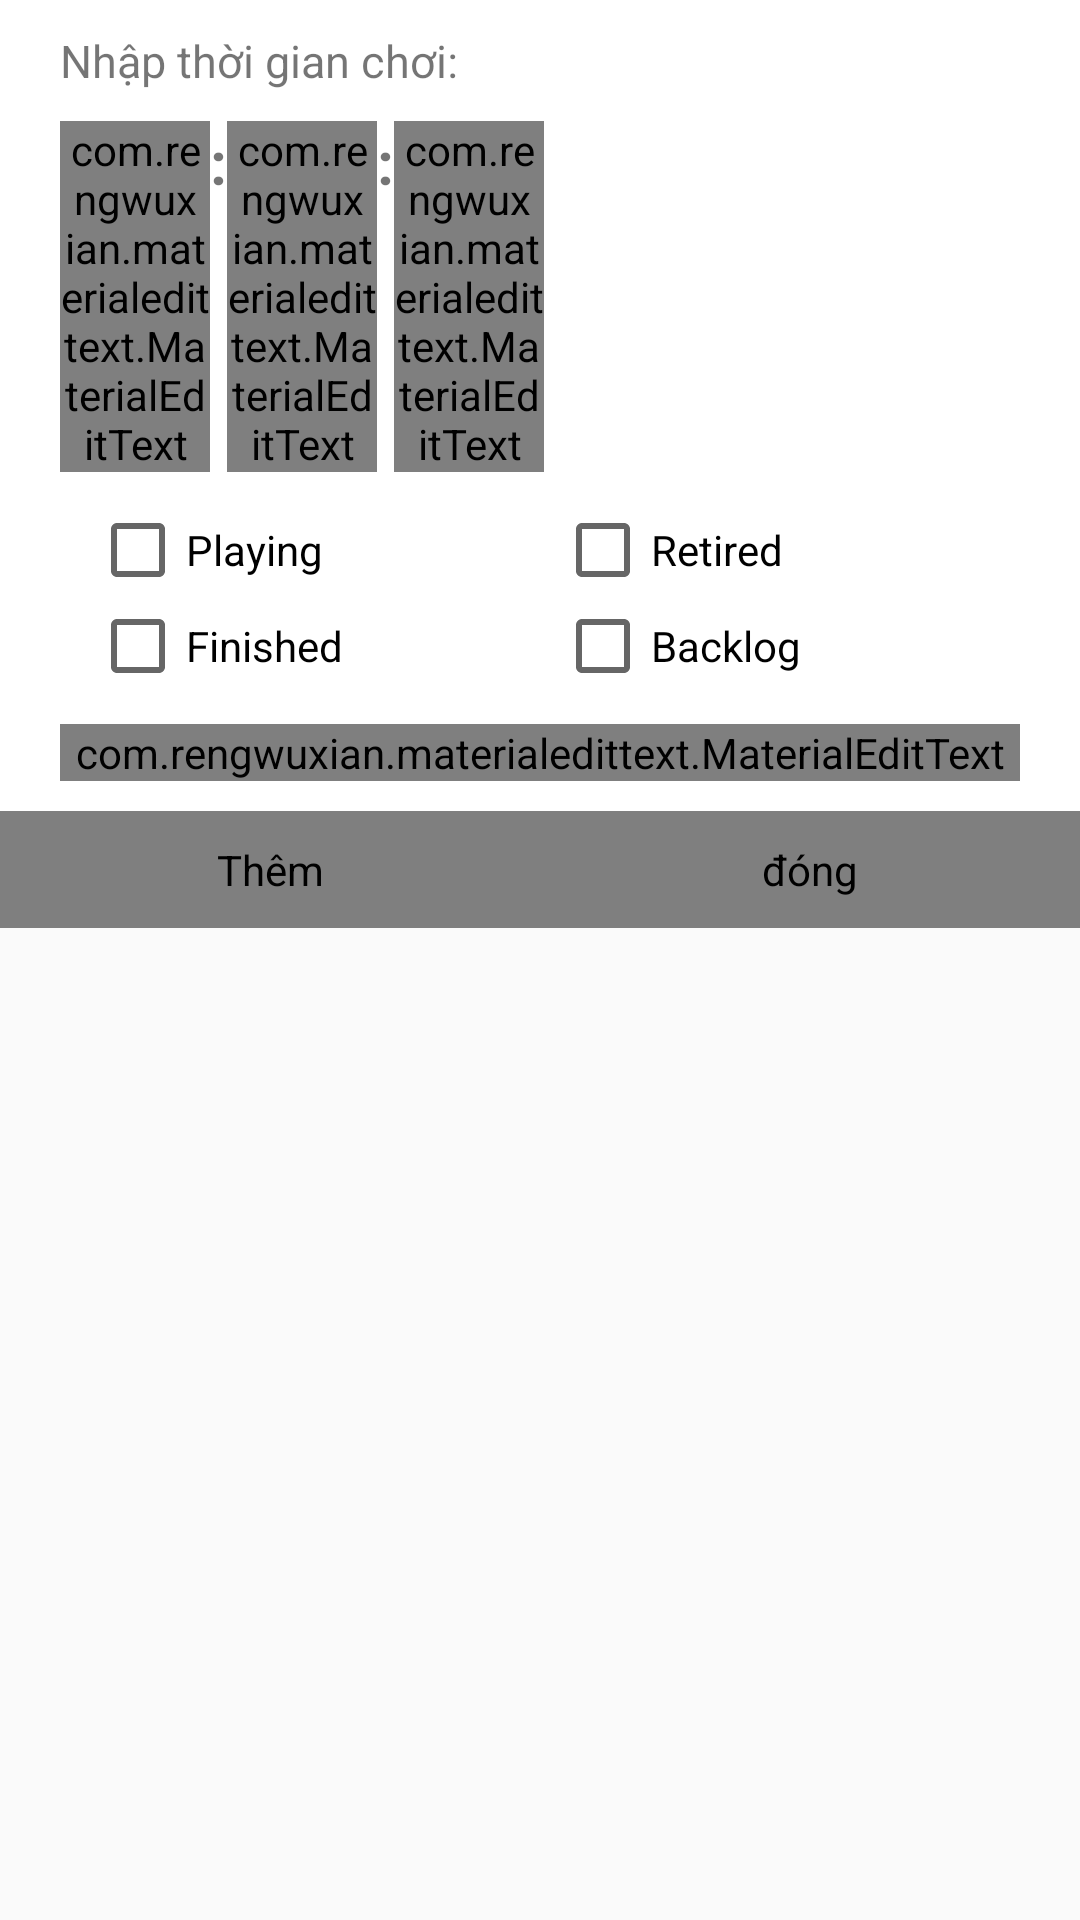

Here is an Android app screen rendered from its layout file. Give the layout XML and the strings, colors and styles it references.
<!-- AndroidManifest.xml: application theme AppTheme -->
<!-- res/layout/dialog_edit_record.xml -->
<?xml version="1.0" encoding="utf-8"?>
<RelativeLayout xmlns:android="http://schemas.android.com/apk/res/android"
    android:layout_width="match_parent"
    android:layout_height="wrap_content"
    xmlns:app="http://schemas.android.com/apk/res-auto"
    android:orientation="vertical">

    <com.google.android.material.appbar.AppBarLayout
        android:layout_width="match_parent"
        android:layout_height="wrap_content"
        android:orientation="vertical"
        android:background="#FFFFFF">

        <ScrollView
            android:layout_width="match_parent"
            android:layout_height="0dp"
            android:layout_weight="1">

            <LinearLayout
                android:id="@+id/record_detail"
                android:layout_width="match_parent"
                android:layout_height="wrap_content"
                android:orientation="vertical"
                android:paddingHorizontal="20dp"
                android:paddingVertical="10dp">

                <TextView
                    android:id="@+id/title_1"
                    android:layout_width="match_parent"
                    android:layout_height="wrap_content"
                    android:text="Nhập thời gian chơi:"
                    android:textSize="15sp"
                    android:paddingBottom="10dp"/>

                <LinearLayout
                    android:id="@+id/play_time"
                    android:layout_width="match_parent"
                    android:layout_height="wrap_content"
                    android:orientation="horizontal">

                    <com.rengwuxian.materialedittext.MaterialEditText
                        android:id="@+id/hour"
                        android:layout_width="50dp"
                        android:layout_height="wrap_content"
                        app:met_floatingLabel="none"
                        android:hint="giờ"
                        android:inputType="number"
                        android:textSize="15sp"
                        android:textAlignment="center"/>


                    <TextView
                        android:layout_width="wrap_content"
                        android:layout_height="wrap_content"
                        android:text=":"
                        android:textSize="20sp"
                        android:textStyle="bold"
                        android:textAlignment="center" />

                    <com.rengwuxian.materialedittext.MaterialEditText
                        android:id="@+id/minute"
                        android:layout_width="50dp"
                        android:layout_height="wrap_content"
                        app:met_floatingLabel="none"
                        android:hint="phút"
                        android:inputType="number"
                        android:textSize="15sp"
                        android:textAlignment="center"/>

                    <TextView
                        android:layout_width="wrap_content"
                        android:layout_height="wrap_content"
                        android:text=":"
                        android:textSize="20sp"
                        android:textStyle="bold"
                        android:textAlignment="center" />

                    <com.rengwuxian.materialedittext.MaterialEditText
                        android:id="@+id/second"
                        android:layout_width="50dp"
                        android:layout_height="wrap_content"
                        app:met_floatingLabel="none"
                        android:hint="giây"
                        android:inputType="number"
                        android:textSize="15sp"
                        android:textAlignment="center"/>

                </LinearLayout>

                <RadioGroup
                    android:id="@+id/group_status"
                    android:layout_width="match_parent"
                    android:layout_height="wrap_content"
                    android:padding="10dp">

                    <LinearLayout
                        android:layout_width="match_parent"
                        android:layout_height="match_parent"
                        android:orientation="horizontal">

                        <CheckBox
                            android:id="@+id/playing"
                            android:layout_width="0dp"
                            android:layout_height="wrap_content"
                            android:layout_weight="1"
                            android:layout_marginEnd="10dp"
                            android:text="Playing">

                        </CheckBox>

                        <CheckBox
                            android:id="@+id/retired"
                            android:layout_width="0dp"
                            android:layout_height="wrap_content"
                            android:layout_weight="1"
                            android:text="Retired">

                        </CheckBox>

                    </LinearLayout>

                    <LinearLayout
                        android:layout_width="match_parent"
                        android:layout_height="match_parent"
                        android:orientation="horizontal">

                        <CheckBox
                            android:id="@+id/finished"
                            android:layout_width="0dp"
                            android:layout_height="wrap_content"
                            android:layout_weight="1"
                            android:layout_marginEnd="10dp"
                            android:text="Finished"/>

                        <CheckBox
                            android:id="@+id/backlog"
                            android:layout_width="0dp"
                            android:layout_height="wrap_content"
                            android:layout_weight="1"
                            android:text="Backlog"/>

                    </LinearLayout>

                </RadioGroup>

                <com.rengwuxian.materialedittext.MaterialEditText
                    android:id="@+id/finished_date"
                    android:layout_width="match_parent"
                    android:layout_height="wrap_content"
                    app:met_floatingLabel="normal"
                    android:hint="Ngày hoàn thành"
                    android:inputType="text"
                    android:visibility="gone"
                    android:textSize="15sp"/>


                <com.rengwuxian.materialedittext.MaterialEditText
                    android:id="@+id/note"
                    android:layout_width="match_parent"
                    android:layout_height="wrap_content"
                    app:met_floatingLabel="normal"
                    android:hint="Ghi chú khác"
                    android:textSize="15sp"/>

            </LinearLayout>


        </ScrollView>

        <LinearLayout
            android:id="@+id/group_action"
            android:layout_width="match_parent"
            android:layout_height="wrap_content"
            android:layout_alignParentBottom="true">

            <com.github.nikartm.button.FitButton
                android:id="@+id/accept_btn"
                android:layout_width="0dp"
                android:layout_height="wrap_content"
                android:layout_weight="1"
                app:fb_icon="@mipmap/checked"
                android:contentDescription="@string/submit_btn"
                android:gravity="center"
                android:paddingVertical="10dp"
                app:fb_rippleColor="#27AF2D"/>



            <com.github.nikartm.button.FitButton
                android:id="@+id/close_btn"
                android:layout_width="0dp"
                android:layout_height="wrap_content"
                android:layout_weight="1"
                app:fb_icon="@mipmap/close"
                android:contentDescription="@string/close"
                android:gravity="center"
                android:paddingVertical="10dp"
                app:fb_rippleColor="#FF0000"/>

        </LinearLayout>

    </com.google.android.material.appbar.AppBarLayout>



</RelativeLayout>
<!-- resources referenced by this layout -->
<resources>
  <string name="close">đóng</string>
  <string name="submit_btn">Thêm</string>
  <style name="AppTheme" parent="Theme.AppCompat.Light.NoActionBar">
          
          <item name="colorPrimary">@color/colorPrimary</item>
          <item name="colorPrimaryDark">@color/colorPrimaryDark</item>
          <item name="colorAccent">@color/colorAccent</item>
          <item name="searchViewStyle">@style/SearchView</item>
      </style>
  <color name="colorPrimary">#505EAA</color>
  <color name="colorPrimaryDark">#6DB8F4</color>
  <color name="colorAccent">#59A6E3</color>
  <style name="SearchView" parent="Widget.AppCompat.SearchView">
          <item name="searchIcon">@null</item>
          <item name="searchHintIcon">@null</item>
      </style>
</resources>
